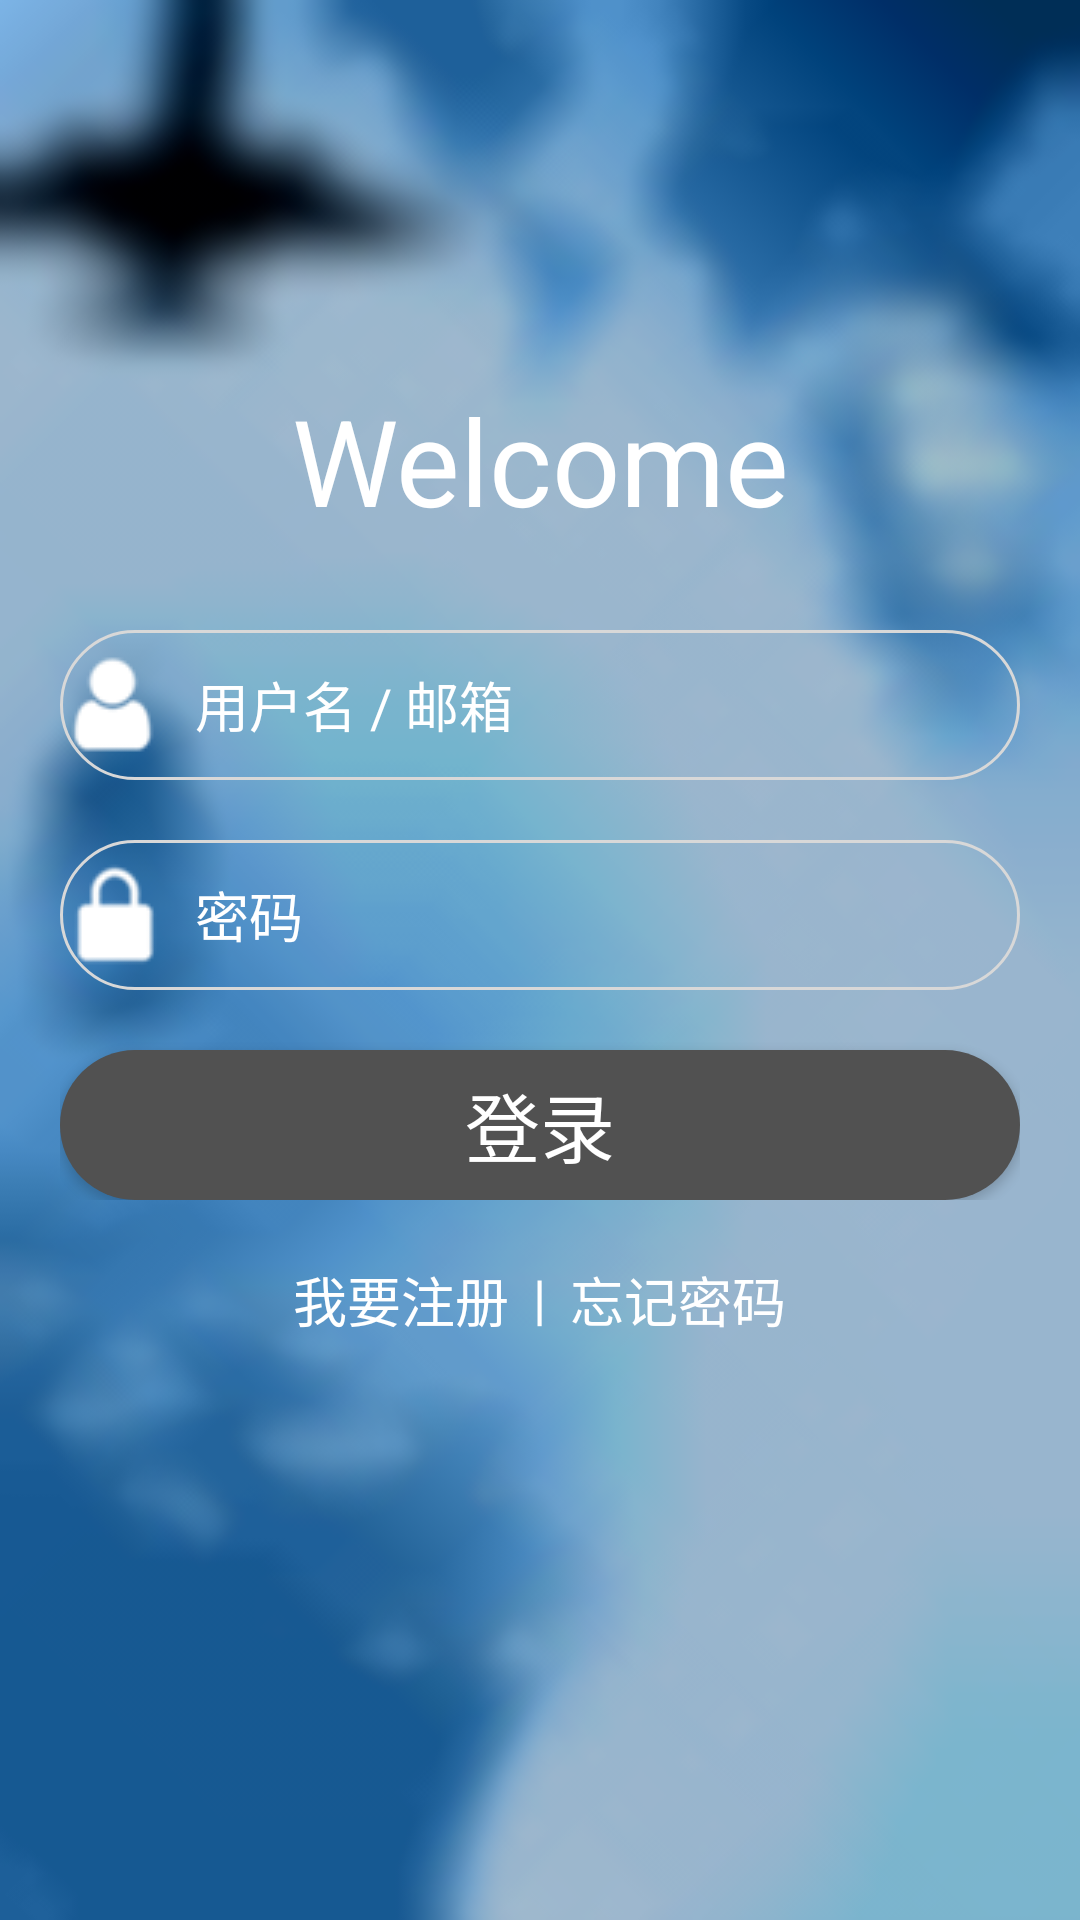

Reconstruct the res/layout file that produces this screen, plus the resources it refers to.
<!-- AndroidManifest.xml: application theme AppTheme.NoActionBar -->
<!-- res/layout/activity_login.xml -->
<?xml version="1.0" encoding="utf-8"?>
<LinearLayout xmlns:android="http://schemas.android.com/apk/res/android"
    android:layout_width="match_parent"
    android:layout_height="match_parent"
    android:orientation="vertical"
    android:background="@drawable/login_bg"
    >

    
    <TextView
        android:layout_width="match_parent"
        android:layout_height="180dp"
        android:text="Welcome"
        android:textSize="40dp"
        android:textColor="@color/white"
        android:gravity="bottom|center"
        />

    <RelativeLayout
        android:layout_width="match_parent"
        android:layout_height="220dp"
        android:gravity="bottom"
        android:paddingLeft="20dp"
        android:paddingRight="20dp">
        <EditText
            android:id="@+id/username"
            android:layout_width="match_parent"
            android:layout_height="50dp"
            android:hint="用户名 / 邮箱"
            android:textColor="@color/white"
            android:textColorHint="@color/white"
            android:background="@drawable/loginedittext_selector"
            android:drawableLeft="@drawable/user"
            android:drawablePadding="10dp"
            android:singleLine="true"
            />

        <EditText
            android:id="@+id/passowrd"
            android:layout_width="match_parent"
            android:layout_marginTop="20dp"
            android:layout_height="50dp"
            android:layout_below="@id/username"
            android:textColor="@color/white"
            android:textColorHint="@color/white"
            android:hint="密码"
            android:inputType="textPassword"
            android:background="@drawable/loginedittext_selector"
            android:drawableLeft="@drawable/password"
            android:drawablePadding="10dp"
            android:singleLine="true"/>

        <Button
            android:id="@+id/login"
            android:layout_width="match_parent"
            android:layout_height="50dp"
            android:layout_below="@+id/passowrd"
            android:layout_marginTop="20dp"
            android:background="@drawable/loginbutton"
            android:textColor="@color/white"
            android:textColorHint="@color/white"
            android:textSize="25dp"
            android:text="登录" />

    </RelativeLayout>
    <LinearLayout android:id="@+id/linearLayoutLogin"
        android:layout_width="match_parent"
        android:layout_height="25dp"
        android:orientation="horizontal"
        android:gravity="center"
        android:layout_marginTop="20dp"
        >
        <TextView
            android:id="@+id/goToRegister"
            android:layout_width="wrap_content"
            android:layout_height="wrap_content"
            android:textSize="18dp"
            android:textColor="@color/white"
            android:text="我要注册"
            android:layout_marginRight="8dp"/>
        <TextView
            android:layout_width="wrap_content"
            android:layout_height="wrap_content"
            android:textSize="18dp"
            android:textColor="@color/white"
            android:text="|"/>
        <TextView
            android:id="@+id/forgetPwd"
            android:layout_width="wrap_content"
            android:layout_height="wrap_content"
            android:textSize="18dp"
            android:textColor="@color/white"
            android:text="忘记密码"
            android:layout_marginLeft="8dp"/>
    </LinearLayout>
</LinearLayout>
<!-- res/layout/common_title.xml (included above) -->
<LinearLayout xmlns:android="http://schemas.android.com/apk/res/android"
    android:layout_width="match_parent"
    android:layout_height="48dp"
    android:background="@color/colorPrimary"
    android:orientation="horizontal">


    <LinearLayout
        android:id="@+id/ll_back"
        android:layout_width="68dp"
        android:layout_height="48dp"
        android:gravity="left|center_vertical">

        <ImageView
            android:layout_width="wrap_content"
            android:layout_height="wrap_content"
            android:layout_marginLeft="8dp"
            android:src="@drawable/common_bt_navbar_back" />

    </LinearLayout>

    <TextView
        android:id="@+id/tv_title"
        android:layout_width="match_parent"
        android:layout_height="match_parent"
        android:layout_marginLeft="8dp"
        android:layout_weight="1"
        android:ellipsize="end"
        android:gravity="center"
        android:maxLines="1"
        android:textColor="@color/white"
        android:textSize="18sp"
        android:textStyle="bold" />

    <TextView
        android:id="@+id/tv_right"
        android:layout_width="60dp"
        android:layout_height="48dp"
        android:layout_marginRight="16dp"
        android:layout_weight="0"
        android:gravity="right|center_vertical"
        android:textSize="16sp"
        android:textStyle="bold"
        android:textColor="@color/white"/>
</LinearLayout>
<!-- resources referenced by this layout -->
<resources>
  <color name="colorPrimary">#018FD1</color>
  <color name="white">#ffffff</color>
  <!-- drawable login_bg: png bitmap (drawable, 94581 bytes) -->
  <!-- drawable loginbutton (drawable) -->
  <?xml version="1.0" encoding="UTF-8"?>
  <shape
      xmlns:android="http://schemas.android.com/apk/res/android"
      android:shape="rectangle">
      
      <solid android:color="@color/nav" />
  
      
      
      <corners android:radius="80dip" />
  </shape>
  <!-- drawable loginedittext_selector (drawable) -->
  <?xml version="1.0" encoding="utf-8"?>
  <selector xmlns:android="http://schemas.android.com/apk/res/android" >
  
      <item android:state_focused="true" android:drawable="@drawable/shape_focus"></item>
  
      <item android:drawable="@drawable/shape"></item>
  
  </selector>
  <!-- drawable password: png bitmap (drawable, 851 bytes) -->
  <!-- drawable user: png bitmap (drawable, 824 bytes) -->
  <style name="AppTheme.NoActionBar">
          <item name="windowActionBar">false</item>
          <item name="windowNoTitle">true</item>
      </style>
  <color name="nav">#515151</color>
  <!-- drawable shape_focus (drawable) -->
  <?xml version="1.0" encoding="UTF-8"?>
  <shape
      xmlns:android="http://schemas.android.com/apk/res/android"
      android:shape="rectangle">
      
      <solid android:color="@android:color/transparent" />
  
      
      
      <corners android:radius="80dip" />
      <stroke
          android:width="1dp"
          android:color="@color/nav" />
  </shape>
  <!-- drawable shape (drawable) -->
  <?xml version="1.0" encoding="UTF-8"?>
  <shape
      xmlns:android="http://schemas.android.com/apk/res/android"
      android:shape="rectangle">
      
      <solid android:color="@android:color/transparent" />
  
      
      
      <corners android:radius="80dip" />
      <stroke
          android:width="1dp"
          android:color="#D8D8D8" />
  </shape>
</resources>
